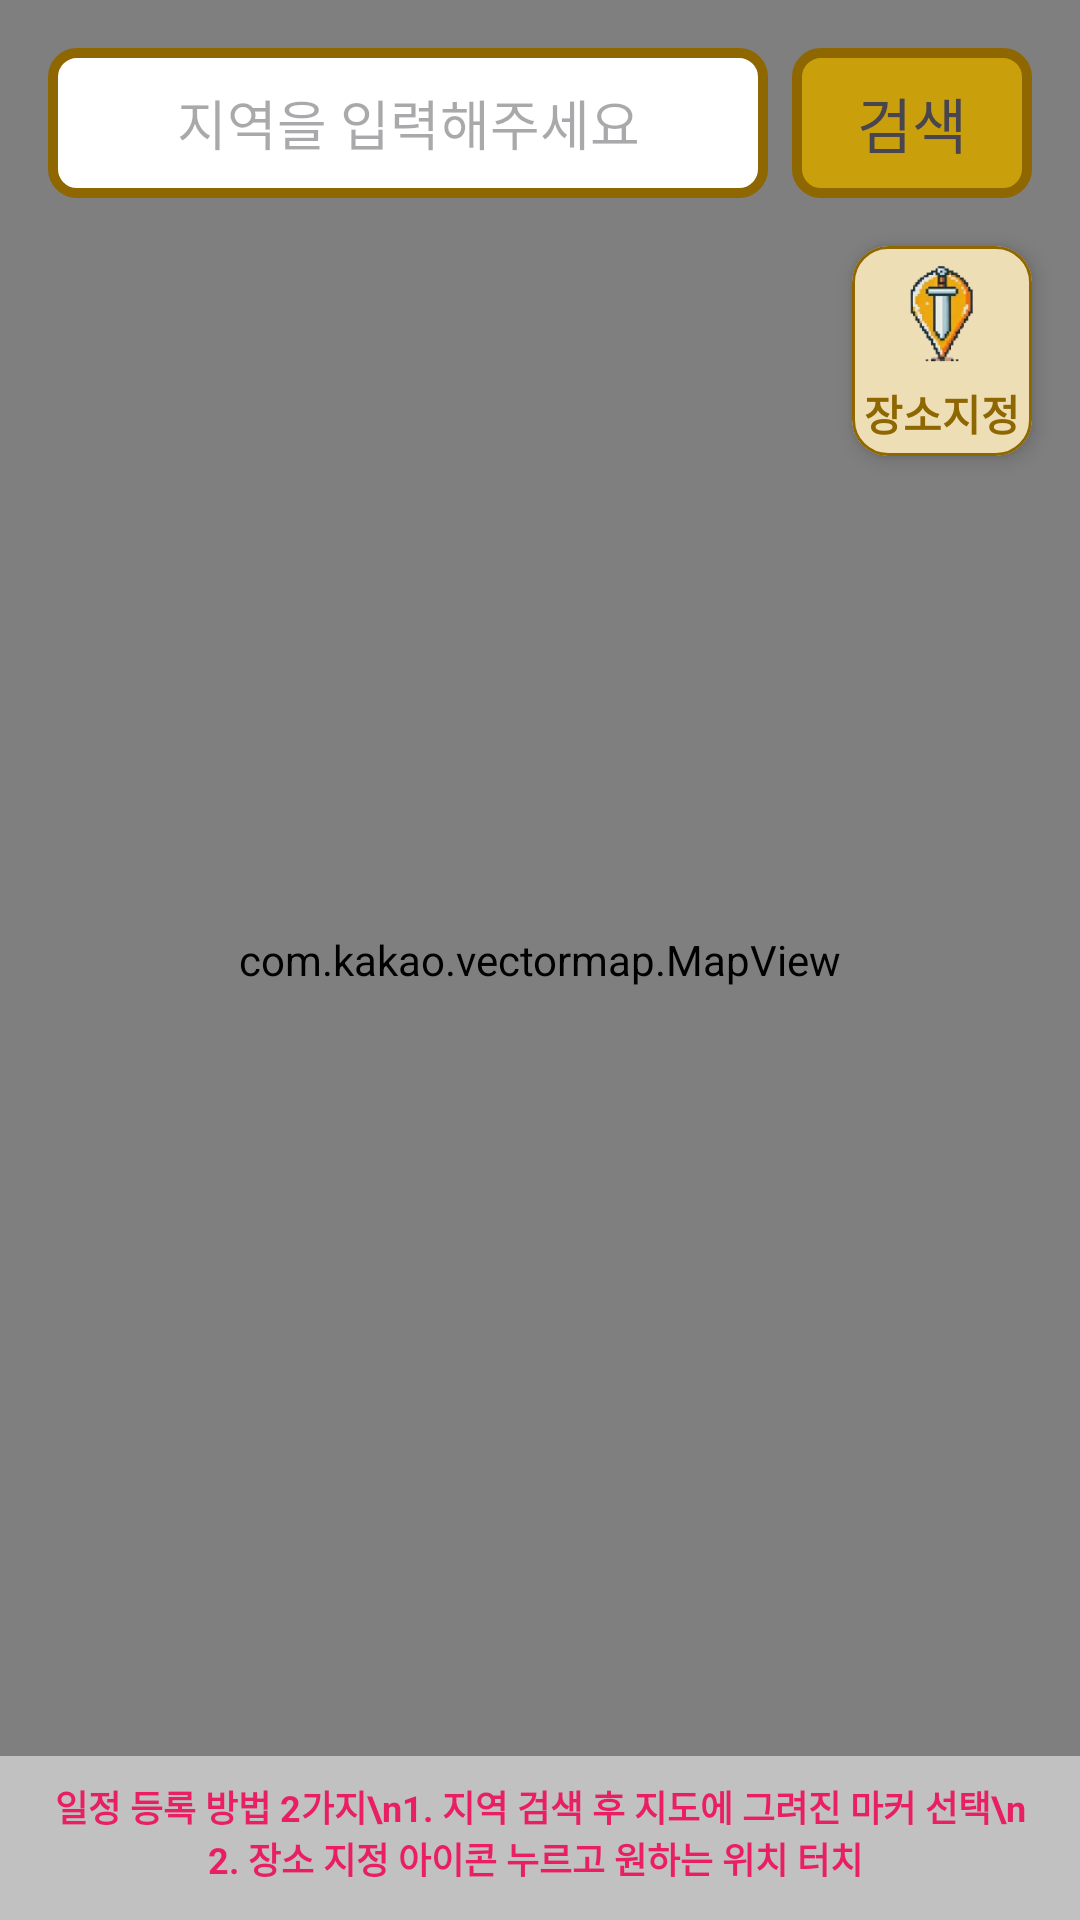

Here is an Android app screen rendered from its layout file. Give the layout XML and the strings, colors and styles it references.
<!-- AndroidManifest.xml: application theme Theme.MyHero -->
<!-- res/layout/activity_map2.xml -->
<?xml version="1.0" encoding="utf-8"?>
<RelativeLayout xmlns:android="http://schemas.android.com/apk/res/android"
    xmlns:app="http://schemas.android.com/apk/res-auto"
    xmlns:tools="http://schemas.android.com/tools"
    android:id="@+id/main"
    android:layout_width="match_parent"
    android:layout_height="match_parent"
    tools:context=".activitis.MapActivity">
    <com.kakao.vectormap.MapView
        android:id="@+id/map_view"
        android:layout_width="match_parent"
        android:layout_height="match_parent"/>

    <LinearLayout
        android:id="@+id/linear_search"
        android:layout_width="match_parent"
        android:layout_height="50dp"
        android:layout_margin="16dp"
        android:gravity="center">

        <EditText
            android:id="@+id/et"
            android:layout_width="match_parent"
            android:layout_height="match_parent"
            android:layout_weight="1"
            android:background="@drawable/map_shape"
            android:gravity="center"
            android:hint="지역을 입력해주세요" />

        <TextView
            android:id="@+id/search"
            android:layout_width="80dp"
            android:layout_height="match_parent"
            android:background="@drawable/map_btn_shape"
            android:text="검색"
            android:textSize="20sp"
            android:gravity="center"
            android:layout_marginLeft="8dp"/>
    </LinearLayout>

    <TextView
        android:layout_width="match_parent"
        android:layout_height="wrap_content"
        android:background="#A9E3E3E3"
        android:text="일정 등록 방법 2가지\n1. 지역 검색 후 지도에 그려진 마커 선택\n
        2. 장소 지정 아이콘 누르고 원하는 위치 터치 "
        android:textSize="12sp"
        android:textStyle="bold"
        android:textColor="#E91E63"
        android:gravity="center"
        android:layout_alignParentBottom="true"
        android:paddingBottom="12dp"
        android:paddingTop="8dp"/>


    <com.google.android.material.card.MaterialCardView
        android:id="@+id/btnAddMaker"
        android:layout_width="60dp"
        android:layout_height="70dp"
        android:layout_below="@id/linear_search"
        android:backgroundTint="#EDDEB6"
        android:layout_alignParentRight="true"
        android:layout_marginRight="16dp"
        app:strokeColor="#8E6700"
        app:cardElevation="4dp"
        app:cardCornerRadius="12dp">

        <LinearLayout
            android:layout_width="match_parent"
            android:layout_height="match_parent"
            android:orientation="vertical">

            <ImageView
                android:id="@+id/my_image"
                android:layout_width="match_parent"
                android:layout_height="wrap_content"
                android:layout_weight="1"
                android:src="@drawable/eeeee" />

            <TextView
                android:layout_width="wrap_content"
                android:layout_height="wrap_content"
                android:layout_gravity="center"
                android:paddingBottom="4dp"
                android:text="장소지정"
                android:textColor="@color/mapsha"
                android:textStyle="bold" />
        </LinearLayout>
    </com.google.android.material.card.MaterialCardView>

</RelativeLayout>
<!-- resources referenced by this layout -->
<resources>
  <color name="mapsha">#8E6700</color>
  <!-- drawable eeeee: png bitmap (drawable, 16700 bytes) -->
  <!-- drawable map_btn_shape (drawable) -->
  <?xml version="1.0" encoding="utf-8"?>
  <shape xmlns:android="http://schemas.android.com/apk/res/android">
      <solid android:color="@color/mapbtn"/>
      <corners android:radius="8dp"/>
      <stroke android:color="@color/mapsha" android:width="10px"/>
  
  </shape>
  <!-- drawable map_shape (drawable) -->
  <?xml version="1.0" encoding="utf-8"?>
  <shape xmlns:android="http://schemas.android.com/apk/res/android">
      <solid android:color="@color/white"/>
      <corners android:radius="8dp"/>
      <stroke android:color="@color/mapsha" android:width="10px"/>
  
  </shape>
  <style name="Theme.MyHero" parent="Base.Theme.MyHero" />
  <color name="mapbtn">#C99F0B</color>
  <color name="white">#FFFFFFFF</color>
  <style name="Base.Theme.MyHero" parent="Theme.Material3.DayNight.NoActionBar">
          
          
      </style>
</resources>
